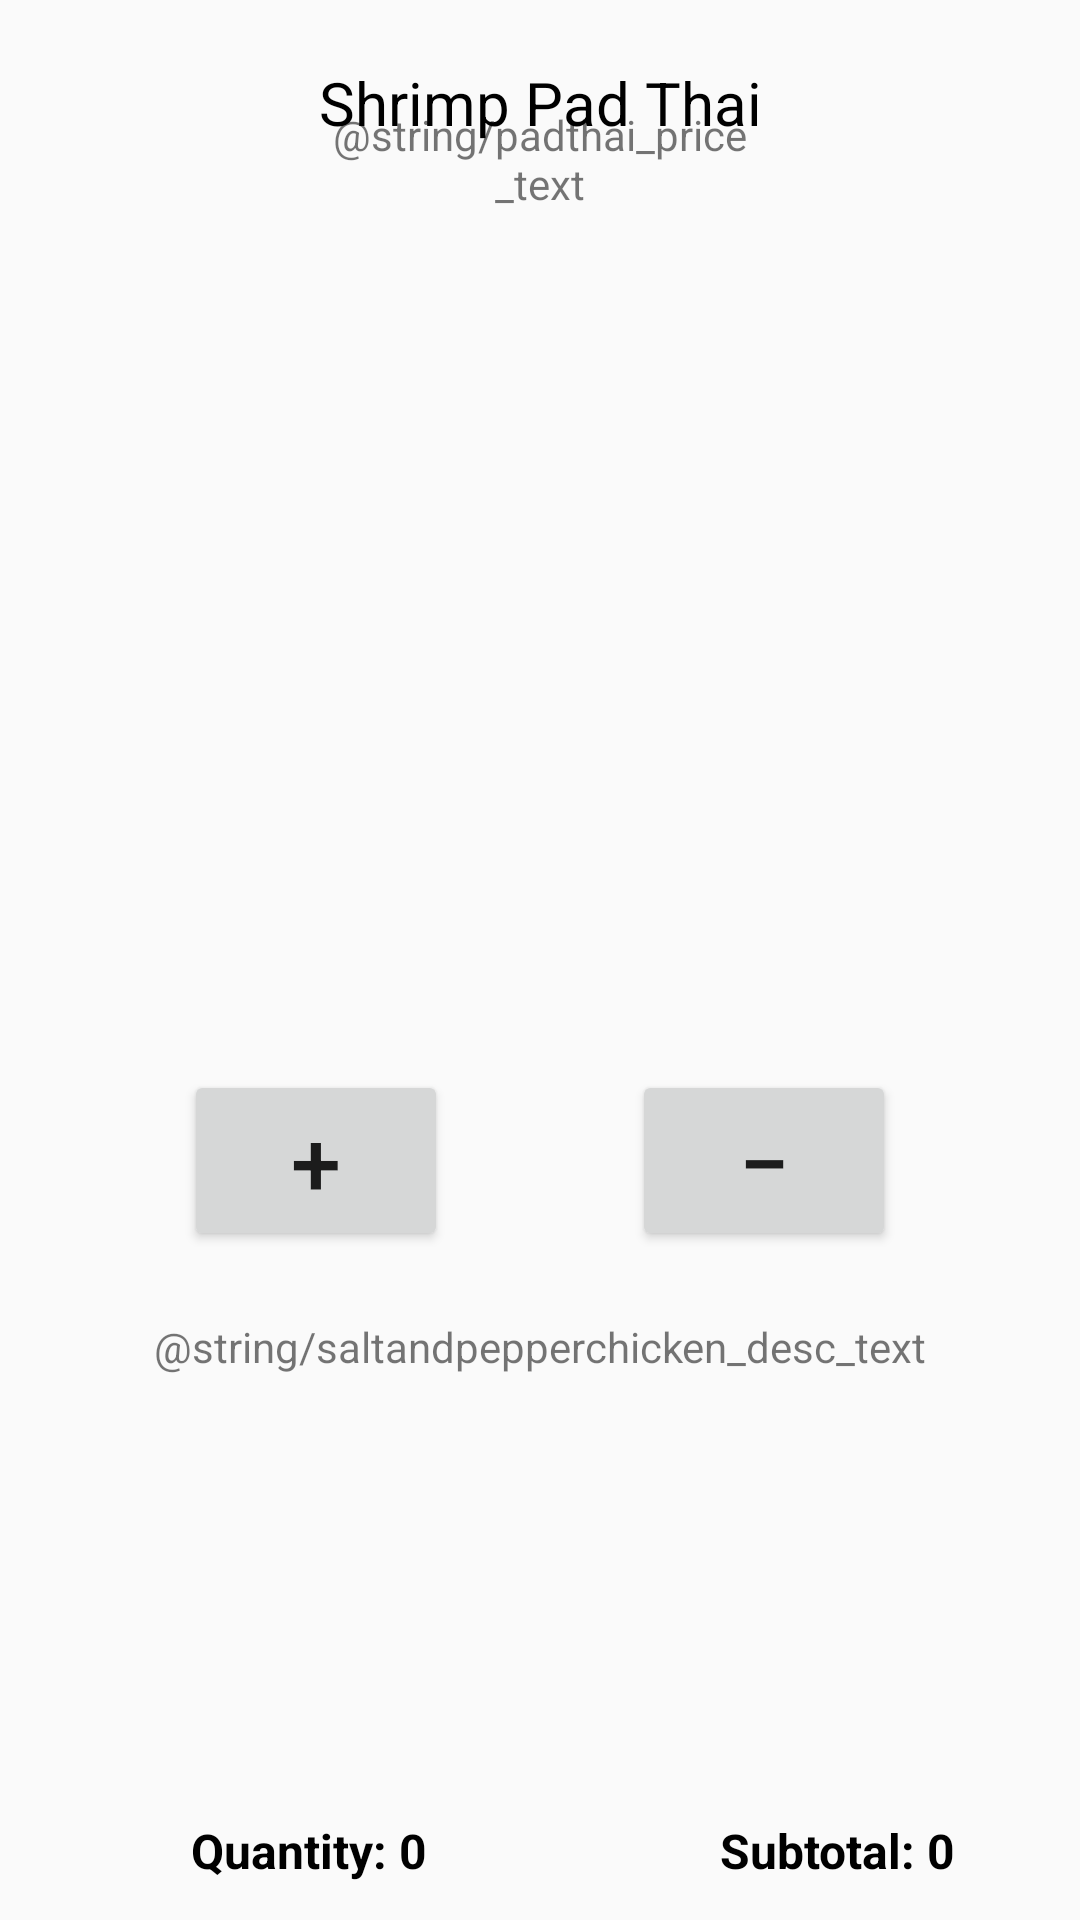

The Android layout XML behind this screen, and the referenced resources:
<!-- AndroidManifest.xml: application theme AppTheme -->
<!-- res/layout/card2_content.xml -->
<?xml version="1.0" encoding="utf-8"?>
<android.support.constraint.ConstraintLayout
    xmlns:android="http://schemas.android.com/apk/res/android"
    xmlns:app="http://schemas.android.com/apk/res-auto"
    xmlns:tools="http://schemas.android.com/tools"
    android:layout_width="match_parent"
    android:layout_height="match_parent">

    <TextView
        android:id="@+id/card_title"
        android:textSize="20sp"
        android:textColor="#000"
        android:gravity="center"
        android:layout_width="wrap_content"
        android:layout_height="wrap_content"
        android:layout_marginStart="8dp"
        android:layout_marginTop="8dp"
        android:layout_marginEnd="8dp"
        android:layout_marginBottom="8dp"
        android:ems="10"
        android:text="@string/dish1"
        app:layout_constraintBottom_toTopOf="@+id/card_image"
        app:layout_constraintEnd_toEndOf="parent"
        app:layout_constraintStart_toStartOf="parent"
        app:layout_constraintTop_toTopOf="parent" />

    <ImageView
        android:id="@+id/card_image"
        android:layout_width="356dp"
        android:layout_height="307dp"
        android:layout_marginEnd="8dp"
        android:adjustViewBounds="true"
        android:visibility="visible"
        app:layout_constraintBottom_toBottomOf="parent"
        app:layout_constraintEnd_toEndOf="parent"
        app:layout_constraintHorizontal_bias="0.695"
        app:layout_constraintStart_toStartOf="parent"
        app:layout_constraintTop_toTopOf="parent"
        app:layout_constraintVertical_bias="0.205"
        app:srcCompat="@drawable/saltandpepperchicken"
        tools:visibility="visible"
        android:contentDescription="@string/padthai_img_content_desc" />

    <Button
        android:id="@+id/add_itemQuantity_button"
        android:layout_width="wrap_content"
        android:layout_height="wrap_content"
        android:layout_marginStart="8dp"
        android:layout_marginTop="8dp"
        android:layout_marginEnd="8dp"
        android:layout_marginBottom="250dp"
        android:text="@string/plus_button_text"
        android:textSize="30sp"
        app:layout_constraintBottom_toBottomOf="parent"
        app:layout_constraintEnd_toStartOf="@+id/remove_itemQuantity_button"
        app:layout_constraintStart_toStartOf="parent"
        app:layout_constraintTop_toBottomOf="@+id/card_image" />

    <Button
        android:id="@+id/remove_itemQuantity_button"
        android:layout_width="wrap_content"
        android:layout_height="wrap_content"
        android:layout_marginTop="8dp"
        android:layout_marginEnd="8dp"
        android:layout_marginBottom="250dp"
        android:text="@string/minus_button_text"
        android:textSize="30sp"
        app:layout_constraintBottom_toBottomOf="parent"
        app:layout_constraintEnd_toEndOf="parent"
        app:layout_constraintStart_toEndOf="@+id/add_itemQuantity_button"
        app:layout_constraintTop_toBottomOf="@+id/card_image" />

    <TextView
        android:id="@+id/saltandpepperchicken_desc_container"
        android:gravity="center_horizontal"
        android:layout_width="300dp"
        android:layout_height="154dp"
        android:layout_marginStart="8dp"
        android:layout_marginTop="25dp"
        android:layout_marginEnd="8dp"
        android:layout_marginBottom="8dp"
        android:text="@string/saltandpepperchicken_desc_text"
        app:layout_constraintBottom_toBottomOf="parent"
        app:layout_constraintEnd_toEndOf="parent"
        app:layout_constraintStart_toStartOf="parent"
        app:layout_constraintTop_toBottomOf="@+id/card_image" />

    <TextView
        android:id="@+id/card_price"
        android:gravity="center"
        android:layout_width="wrap_content"
        android:layout_height="wrap_content"
        android:layout_marginStart="8dp"
        android:layout_marginEnd="8dp"
        android:layout_marginBottom="10dp"
        android:ems="10"
        android:text="@string/padthai_price_text"
        app:layout_constraintBottom_toTopOf="@+id/card_image"
        app:layout_constraintEnd_toEndOf="parent"
        app:layout_constraintStart_toStartOf="parent"
        app:layout_constraintTop_toBottomOf="@+id/card_title" />

    <TextView
        android:id="@+id/quantity_textview"
        android:gravity="center"
        android:textSize="16sp"
        android:textColor="#000"
        android:textStyle="bold"
        android:layout_width="wrap_content"
        android:layout_height="wrap_content"
        android:layout_marginStart="8dp"
        android:layout_marginTop="8dp"
        android:layout_marginBottom="8dp"
        android:ems="10"
        android:text="@string/quantity_text"
        app:layout_constraintBottom_toBottomOf="parent"
        app:layout_constraintStart_toStartOf="parent"
        app:layout_constraintTop_toBottomOf="@+id/saltandpepperchicken_desc_container" />

    <TextView
        android:id="@+id/subtotal_textview"
        android:gravity="center"
        android:textSize="16sp"
        android:textColor="#000"
        android:textStyle="bold"
        android:layout_width="wrap_content"
        android:layout_height="wrap_content"
        android:layout_marginStart="8dp"
        android:layout_marginTop="8dp"
        android:layout_marginEnd="8dp"
        android:layout_marginBottom="8dp"
        android:ems="10"
        android:text="@string/padthai_subtotal_text"
        app:layout_constraintBottom_toBottomOf="parent"
        app:layout_constraintEnd_toEndOf="parent"
        app:layout_constraintStart_toEndOf="@+id/quantity_textview"
        app:layout_constraintTop_toBottomOf="@+id/saltandpepperchicken_desc_container" />


</android.support.constraint.ConstraintLayout>
<!-- resources referenced by this layout -->
<resources>
  <!-- drawable saltandpepperchicken: jpg bitmap (drawable, 245740 bytes) -->
  <string name="dish1">Shrimp Pad Thai</string>
  <string name="minus_button_text">−</string>
  <string name="padthai_img_content_desc">A vibrant image of a pad thai dish</string>
  <string name="padthai_subtotal_text">Subtotal: 0</string>
  <string name="plus_button_text">+</string>
  <string name="quantity_text">Quantity: 0</string>
  <style name="AppTheme" parent="Theme.AppCompat.Light.DarkActionBar">
          
          <item name="colorPrimary">@color/colorPrimary</item>
          <item name="colorPrimaryDark">@color/colorPrimaryDark</item>
          <item name="colorAccent">@color/colorAccent</item>
          <item name="actionBarStyle">@style/MyActionBar</item>
      </style>
  <style name="MyActionBar" parent="@style/Widget.AppCompat.Light.ActionBar.Solid.Inverse">
          <item name="android:background">#f7207d</item>
      </style>
  <!-- not gathered from this repository: default colours our renderer supplied (Android Studio template values) -->
  <color name="colorPrimary">#FF6200EE</color>
  <color name="colorPrimaryDark">#FF3700B3</color>
  <color name="colorAccent">#FF03DAC5</color>
</resources>
